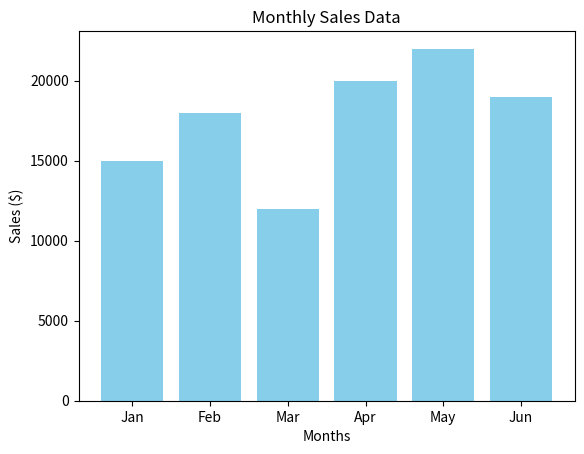

This figure's Python source:
import matplotlib.pyplot as plt

months = ['Jan', 'Feb', 'Mar', 'Apr', 'May', 'Jun']
sales = [15000, 18000, 12000, 20000, 22000, 19000]

plt.bar(months, sales, color='skyblue')
plt.title('Monthly Sales Data')
plt.xlabel('Months')
plt.ylabel('Sales ($)')
plt.show()
